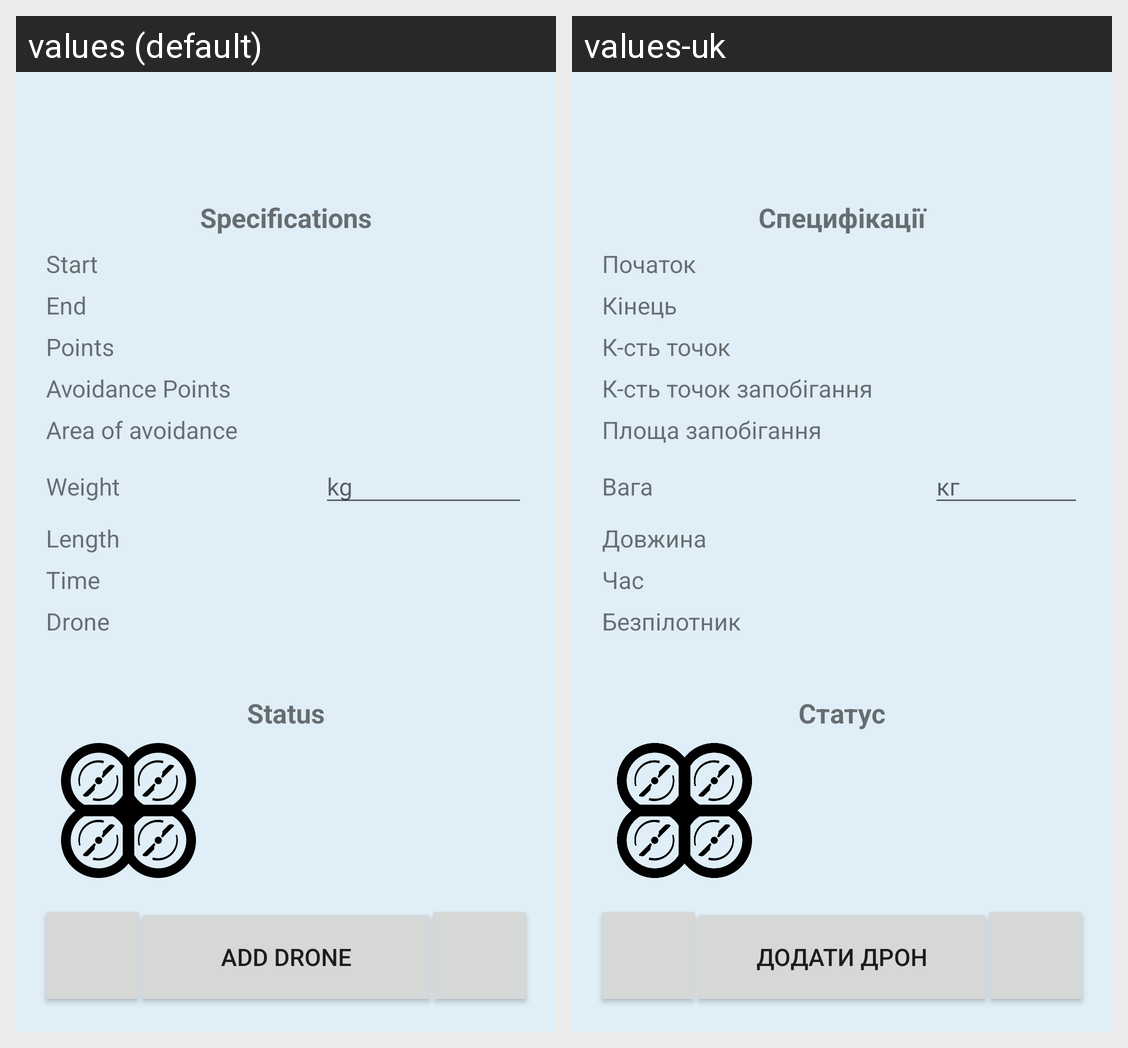

This grid shows one Android layout under two languages. Give, for every string resource on the screen, its name, the default text and each shown locale's text.
Android screen res/layout/activity_about_route.xml rendered under 2 locales, left to right: values (default), values-uk. Device: Nexus 5 (rendered at 1080×1920; each locale shown at half size, 540×960, under a caption strip naming it); theme Theme.DronePathfinder.
Strings drawn on this screen, with the default value and each locale's value (text and hints the layout hard-codes, and strings that could not be matched under every locale, appear in the picture but are not listed):

btn_add_drone
  values: Add drone
  values-uk: Додати дрон

menu_specs_label
  values: Specifications
  values-uk: Специфікації

menu_route_start_label
  values: Start
  values-uk: Початок

menu_route_end_label
  values: End
  values-uk: Кінець

menu_route_points_label
  values: Points
  values-uk: К-сть точок

menu_route_avoidpoints_label
  values: Avoidance Points
  values-uk: К-сть точок запобігання

menu_route_avoidpointsarea_label
  values: Area of avoidance
  values-uk: Площа запобігання

menu_route_weight_label
  values: Weight
  values-uk: Вага

menu_kg
  values: kg
  values-uk: кг

menu_route_length_label
  values: Length
  values-uk: Довжина

menu_route_time_label
  values: Time
  values-uk: Час

menu_drone_name_label
  values: Drone
  values-uk: Безпілотник

menu_route_status_label
  values: Status
  values-uk: Статус
